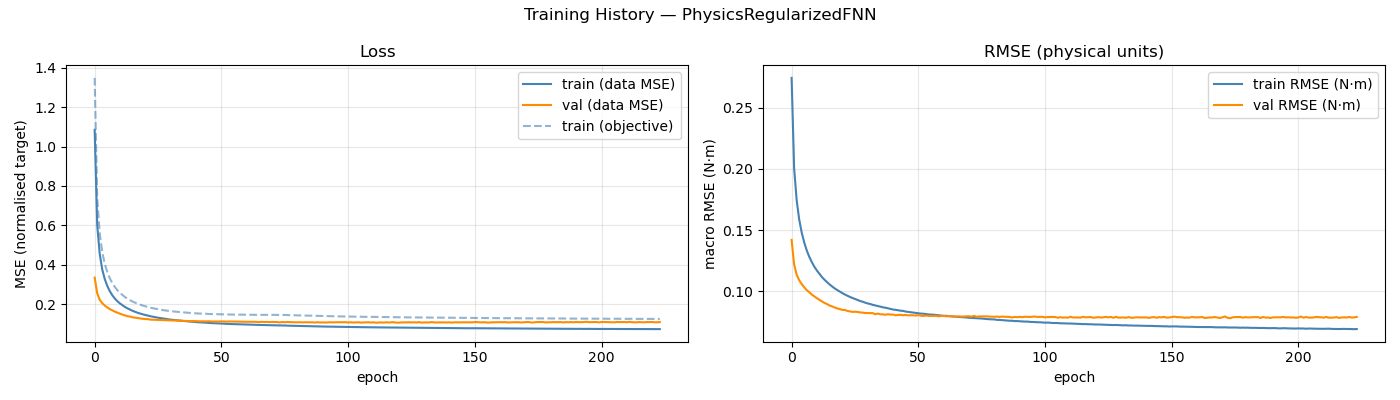

The file beside this chart, header and first rows:
epoch, train_loss, val_loss, train_rmse, val_rmse, train_loss_obj
1, 1.085, 0.3341, 0.2742, 0.1419, 1.349
2, 0.6011, 0.2548, 0.2004, 0.1219, 0.7372
3, 0.4542, 0.2216, 0.1744, 0.1135, 0.5585
4, 0.3753, 0.2045, 0.1586, 0.1091, 0.4632
5, 0.3263, 0.1922, 0.1479, 0.1059, 0.4036
6, 0.2913, 0.1826, 0.1397, 0.1033, 0.3618
7, 0.2647, 0.1742, 0.1332, 0.1009, 0.33
8, 0.2441, 0.1675, 0.1281, 0.09924, 0.3054
9, 0.2276, 0.1612, 0.1238, 0.09728, 0.286
10, 0.2139, 0.1559, 0.12, 0.09581, 0.2696
11, 0.2029, 0.1507, 0.1169, 0.09436, 0.2565
12, 0.1938, 0.1462, 0.1143, 0.093, 0.2458
13, 0.1848, 0.1423, 0.1116, 0.09176, 0.2351
14, 0.1776, 0.138, 0.1094, 0.09048, 0.2266
15, 0.1713, 0.1365, 0.1075, 0.08957, 0.2193
16, 0.1653, 0.1325, 0.1056, 0.08838, 0.2123
17, 0.1603, 0.1306, 0.104, 0.08771, 0.2066
18, 0.1554, 0.1282, 0.1024, 0.08678, 0.201
19, 0.1515, 0.1263, 0.1011, 0.08601, 0.1966
20, 0.1476, 0.1249, 0.09979, 0.0855, 0.1922
21, 0.1443, 0.1236, 0.0986, 0.08487, 0.1884
22, 0.1409, 0.1234, 0.09743, 0.08481, 0.1845
23, 0.138, 0.1208, 0.09639, 0.08403, 0.1814
24, 0.1354, 0.1203, 0.09544, 0.08361, 0.1786
25, 0.1328, 0.1193, 0.09459, 0.08322, 0.1758
26, 0.1306, 0.1192, 0.09374, 0.08332, 0.1734
27, 0.1284, 0.1184, 0.09295, 0.0832, 0.1711
28, 0.1262, 0.118, 0.09214, 0.08281, 0.1689
29, 0.1245, 0.1178, 0.09155, 0.08263, 0.1674
30, 0.1225, 0.1171, 0.09077, 0.08228, 0.1653
31, 0.1207, 0.1164, 0.09012, 0.08223, 0.1635
32, 0.1194, 0.1163, 0.08965, 0.08221, 0.1623
33, 0.1177, 0.1169, 0.089, 0.08222, 0.1607
34, 0.1165, 0.1145, 0.08852, 0.08134, 0.1597
35, 0.115, 0.1154, 0.08797, 0.08184, 0.1583
36, 0.1138, 0.1138, 0.08751, 0.08128, 0.1573
37, 0.1126, 0.1143, 0.08699, 0.08119, 0.1561
38, 0.1117, 0.1134, 0.08663, 0.08088, 0.1555
39, 0.1105, 0.1135, 0.08611, 0.08132, 0.1543
40, 0.1093, 0.1135, 0.08566, 0.08102, 0.1533
41, 0.1081, 0.113, 0.08516, 0.08103, 0.1524
42, 0.1073, 0.112, 0.08489, 0.08047, 0.1518
43, 0.1066, 0.1121, 0.08458, 0.0807, 0.1514
44, 0.1056, 0.1123, 0.0842, 0.08079, 0.1506
45, 0.1053, 0.1119, 0.08403, 0.08051, 0.1506
46, 0.1039, 0.1124, 0.08349, 0.08072, 0.1494
47, 0.1033, 0.1116, 0.08322, 0.08038, 0.149
48, 0.1027, 0.1115, 0.08301, 0.08049, 0.1488
49, 0.1019, 0.1118, 0.08269, 0.08034, 0.1483
50, 0.1014, 0.1111, 0.08244, 0.08026, 0.148
51, 0.1007, 0.112, 0.08216, 0.08063, 0.1476
52, 0.09989, 0.1112, 0.08183, 0.08011, 0.147
53, 0.09963, 0.1108, 0.08172, 0.07992, 0.147
54, 0.09899, 0.1115, 0.08148, 0.08021, 0.1468
55, 0.09827, 0.1112, 0.08113, 0.07998, 0.1462
56, 0.09803, 0.1108, 0.08105, 0.07992, 0.1463
57, 0.09763, 0.1104, 0.08092, 0.07995, 0.1463
58, 0.09712, 0.1106, 0.0807, 0.07996, 0.1461
59, 0.09669, 0.1095, 0.08047, 0.07955, 0.1458
60, 0.09631, 0.1095, 0.08032, 0.07993, 0.1459
... 164 more rows
